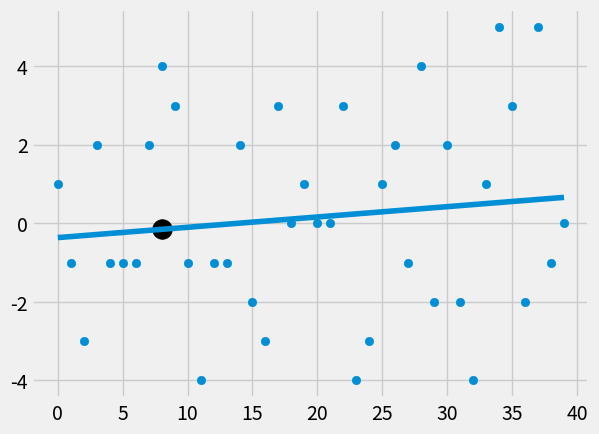

Here is the Python script that generated this plot:
'''
Created on Dec 15, 2018

@author: liuyanan

https://www.youtube.com/watch?v=SvmueyhSkgQ&index=8&list=PLQVvvaa0QuDfKTOs3Keq_kaG2P55YRn5v

NOTE:
    这是个通过均值计算给定样本的 拟合直线的方法

    R平方
        def R2(y_test, y_true):
            return 1 - ((y_test - y_true)**2).sum() / ((y_true - y_true.mean())**2).sum()

        1. R2方法是将预测值跟只使用均值的情况下相比，看能好多少

        2.  关于 (error^2) 为什么要取平方
        1). 因为我们关心的是 样本数据与拟合曲线 之间的的距离也就是偏离的程度，所以不关心方向
        2). 我们也可以取 4次方，6次方 等，取决于我们希望对于 outlier 的 惩罚程度
'''


from statistics import mean
import numpy as np
import matplotlib.pyplot as plt
from matplotlib import style
import random

style.use('fivethirtyeight')

xs = np.array([1, 2, 3, 4, 5, 6], dtype=np.float64)
ys = np.array([5, 4, 6, 5, 6, 7], dtype=np.float64)


def create_dataset(hm, variance, step=2, correlation=False):
    '''
    测试数据
        1. 我们可以根据测试数据的不同，看看是不是适合用线性回归
        2. 以及不同的数据分布和走向，模型的形状
    '''
    val = 1
    ys = []
    for i in range(hm):
        y = val + random.randrange(-variance, variance)
        ys.append(y)
        # 因为y是纯随机的，所以我们通过加上一个值来决定这个在序列方向上是正相关还是负相关
        if correlation and correlation == 'pos':
            val += step
        elif correlation and correlation == 'neg':
            val -= step
    xs = [i for i in range(len(ys))]
    return np.array(xs, dtype=np.float64), np.array(ys, dtype=np.float64)


def best_fit_slop_and_intercept(xs, ys):
    # 根据样本计算模型
    m = ((mean(xs) * mean(ys) - mean(xs * ys)) / (mean(xs) * mean(xs) - mean(xs * xs)))
    b = mean(ys) - m * mean(xs)
    return m, b


def squared_error(ys_orig, ys_line):
    # return sum((ys_line - ys_orig) ** 2)
    # 因为这个差是在[0-1]之间，可以看到当取100次方的时候，这个平方和就为0了，也就是忽略了误差
    # 结果就是我们认为我们的预测数据100%和原有数据契合的
    #     print((ys_line - ys_orig) ** 100)
    #     print((ys_line - ys_orig) ** 2)
    return sum((ys_line - ys_orig) ** 2)


def coefficient_of_determination(ys_orig, ys_line):
    y_mean_line = [mean(ys_orig) for y in ys_orig]
    squared_error_regr = squared_error(ys_orig, ys_line)
    squared_error_mean = squared_error(ys_orig, y_mean_line)

    return 1 - (squared_error_regr / squared_error_mean)


# variance 越大，正确率越小
xs, ys = create_dataset(40, 40, 2, correlation='pos')
# variance 越小，正确率越大
xs, ys = create_dataset(40, 5, 2, correlation='neg')
xs, ys = create_dataset(40, 5, 2, correlation=False)

# 相当于fit的过程
m, b = best_fit_slop_and_intercept(xs, ys)
print(m, b)
# regression_line = [(m * x) + b for x in xs]
regression_line = m * xs + b    # numpy的计算直接是面向向量的，而且比python的for循环要快很多
# print(regression_line)

# 预测
predict_x = 8
predict_y = (m * predict_x) + b

# 我们可以通过这个值判断我们的数据适不适合用线性回归做拟合
r_squared = coefficient_of_determination(ys, regression_line)
print(r_squared)


def display():
    plt.scatter(xs, ys)
    plt.plot(xs, regression_line)
    plt.scatter(predict_x, predict_y, color='k', s=200)
    plt.show()


display()
